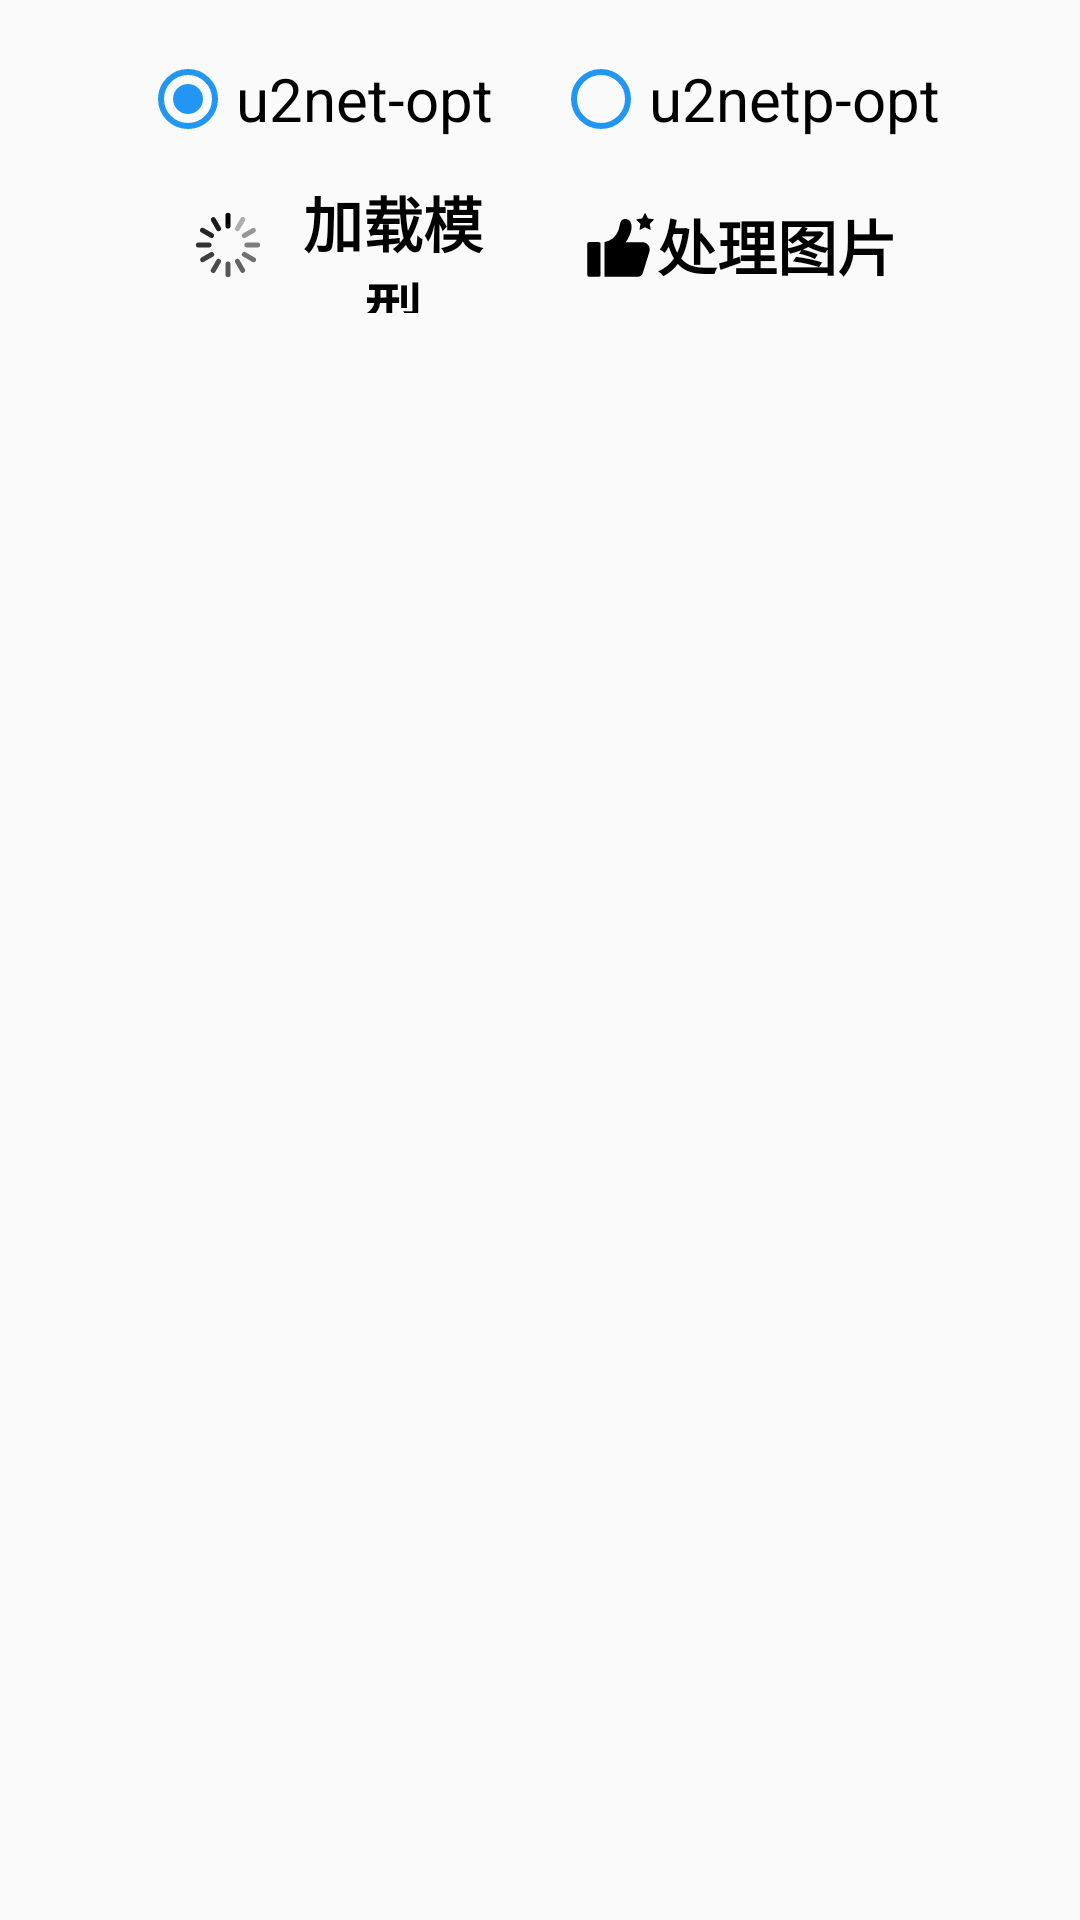

The Android layout XML behind this screen, and the referenced resources:
<!-- AndroidManifest.xml: application theme Theme.NVBar -->
<!-- res/layout/fragment_dashboard.xml -->
<?xml version="1.0" encoding="utf-8"?>
<LinearLayout xmlns:android="http://schemas.android.com/apk/res/android"
    xmlns:app="http://schemas.android.com/apk/res-auto"
    xmlns:tools="http://schemas.android.com/tools"
    android:layout_width="match_parent"
    android:layout_height="match_parent"
    android:orientation="vertical"
    android:layout_gravity="center|top"
    tools:context=".ui.dashboard.DashboardFragment">

    <TextView
        android:id="@+id/text_dashboard"
        android:layout_width="match_parent"
        android:layout_height="1dp"
        android:layout_marginStart="8dp"
        android:layout_marginTop="8dp"
        android:layout_marginEnd="8dp"
        android:textAlignment="center"
        android:textSize="20sp"
        app:layout_constraintBottom_toBottomOf="parent"
        app:layout_constraintEnd_toEndOf="parent"
        app:layout_constraintStart_toStartOf="parent"
        app:layout_constraintTop_toTopOf="parent" />

    <RadioGroup
        android:id="@+id/u2netRadioGroup"
        android:layout_width="wrap_content"
        android:layout_height="48dp"
        android:orientation="horizontal"
        android:layout_gravity="center"
        android:contentDescription="选择智能抠图模型"
        tools:ignore="HardcodedText">

        <RadioButton
            android:id="@+id/radioMale"
            android:layout_width="wrap_content"
            android:layout_height="match_parent"
            android:checked="true"
            android:text="u2net-opt"
            android:tooltipText="全量模型，效果更好"
            android:textSize="20sp"
            app:buttonTint="@color/bottom_nav_item_icon"
            android:layout_marginRight="10dp"/>


        <RadioButton
            android:id="@+id/radioFemale"
            android:layout_width="wrap_content"
            android:layout_height="match_parent"
            android:text="u2netp-opt"
            android:tooltipText="tiny模型，速度更快"
            android:textSize="20sp"
            app:buttonTint="@color/bottom_nav_item_icon"
            android:layout_marginLeft="10dp"/>

    </RadioGroup>

    <LinearLayout
        android:layout_width="match_parent"
        android:layout_height="60dp"
        android:orientation="horizontal"
        android:layout_marginLeft="50dp"
        android:layout_marginRight="50dp"
        android:gravity="center">
        <Button
            android:id="@+id/btn_u2net_load"
            android:layout_width="0dp"
            android:layout_height="match_parent"
            android:layout_marginTop="5dp"
            android:layout_marginRight="10dp"
            android:layout_marginBottom="10dp"
            android:layout_weight="1"
            android:gravity="center"
            android:textColor="#000000"
            android:background="@drawable/btn_selector"
            android:text="加载模型"
            android:textSize="20sp"
            android:drawableStart="@drawable/load"
            android:paddingLeft="10dp"
            android:textStyle="bold" />
        <Button
            android:id="@+id/btn_u2net_process"
            android:layout_width="0dp"
            android:layout_height="match_parent"
            android:layout_marginTop="5dp"
            android:layout_marginEnd="10dp"
            android:layout_marginBottom="10dp"
            android:layout_weight="1"
            android:gravity="center"
            android:textColor="#000000"
            android:background="@drawable/btn_selector"
            android:text="处理图片"
            android:textSize="20sp"
            android:textStyle="bold"
            android:drawableStart="@drawable/process"
            android:paddingLeft="15dp"
            android:tooltipText="开始推理"/>

    </LinearLayout>

    
</LinearLayout>
<!-- resources referenced by this layout -->
<resources>
  <color name="bottom_nav_item_icon">#2196F3</color>
  <!-- drawable load: vector/xml drawable (drawable, 3056 chars, omitted) -->
  <!-- drawable process (drawable) -->
  <vector xmlns:android="http://schemas.android.com/apk/res/android"
      android:width="23dp"
      android:height="23dp"
      android:viewportWidth="1024"
      android:viewportHeight="1024">
    <path
        android:pathData="M850.9,106.8L885,36.6a7,7 0,0 1,12.9 0l34.6,70.2c1,2.2 3.1,3.7 5.4,4l77,10.8a7,7 0,0 1,3.9 12.2l-55.4,54.5a7,7 0,0 0,-2.1 6.4l13.3,76.5a7,7 0,0 1,-10.2 7.5l-69,-35.8a7,7 0,0 0,-6.6 0l-68.6,35.1a7,7 0,0 1,-10.2 -7.5l12.9,-76.8a7,7 0,0 0,-2.2 -6.3l-55.9,-53a7,7 0,0 1,4.7 -12.1l76.8,-11.5a7,7 0,0 0,4.7 -3.9zM63.6,461.5h138.1c19.7,0 29.5,9.8 29.5,29.5v455.2c0,19.7 -9.8,29.5 -29.5,29.5H63.6c-19.7,0 -29.5,-9.8 -29.5,-29.5V490.9c0,-19.7 9.8,-29.5 29.5,-29.5zM535.4,151.1C512,188.3 512,249.9 493.5,293.2a275.7,275.7 0,0 1,-205 168.2v514.9h498.1c32.3,-0.3 60.7,-21.5 70.2,-52.4l98.7,-318.3a111,111 0,0 0,-106.1 -143.5H604S722.7,303.3 683.1,184.3c-8.2,-34.4 -36.6,-60.2 -71.6,-65.1a72.1,72.1 0,0 0,-76.1 31.9z"
        android:fillColor="#000000"/>
  </vector>
  <style name="Theme.NVBar" parent="Theme.MaterialComponents.DayNight.DarkActionBar.Bridge">
          
          <item name="colorPrimary">@color/purple_500</item>
          <item name="colorPrimaryVariant">@color/purple_700</item>
          <item name="colorOnPrimary">@color/white</item>
          
          <item name="colorSecondary">@color/teal_200</item>
          <item name="colorSecondaryVariant">@color/teal_700</item>
          <item name="colorOnSecondary">@color/black</item>
          
          <item name="android:statusBarColor">?attr/colorPrimaryVariant</item>
          
      </style>
  <!-- not gathered from this repository: default colours our renderer supplied (Android Studio template values) -->
  <color name="purple_500">#FF6200EE</color>
  <color name="purple_700">#FF3700B3</color>
  <color name="teal_200">#FF03DAC5</color>
  <color name="teal_700">#FF018786</color>
  <color name="black">#FF000000</color>
  <color name="white">#FFFFFFFF</color>
</resources>
